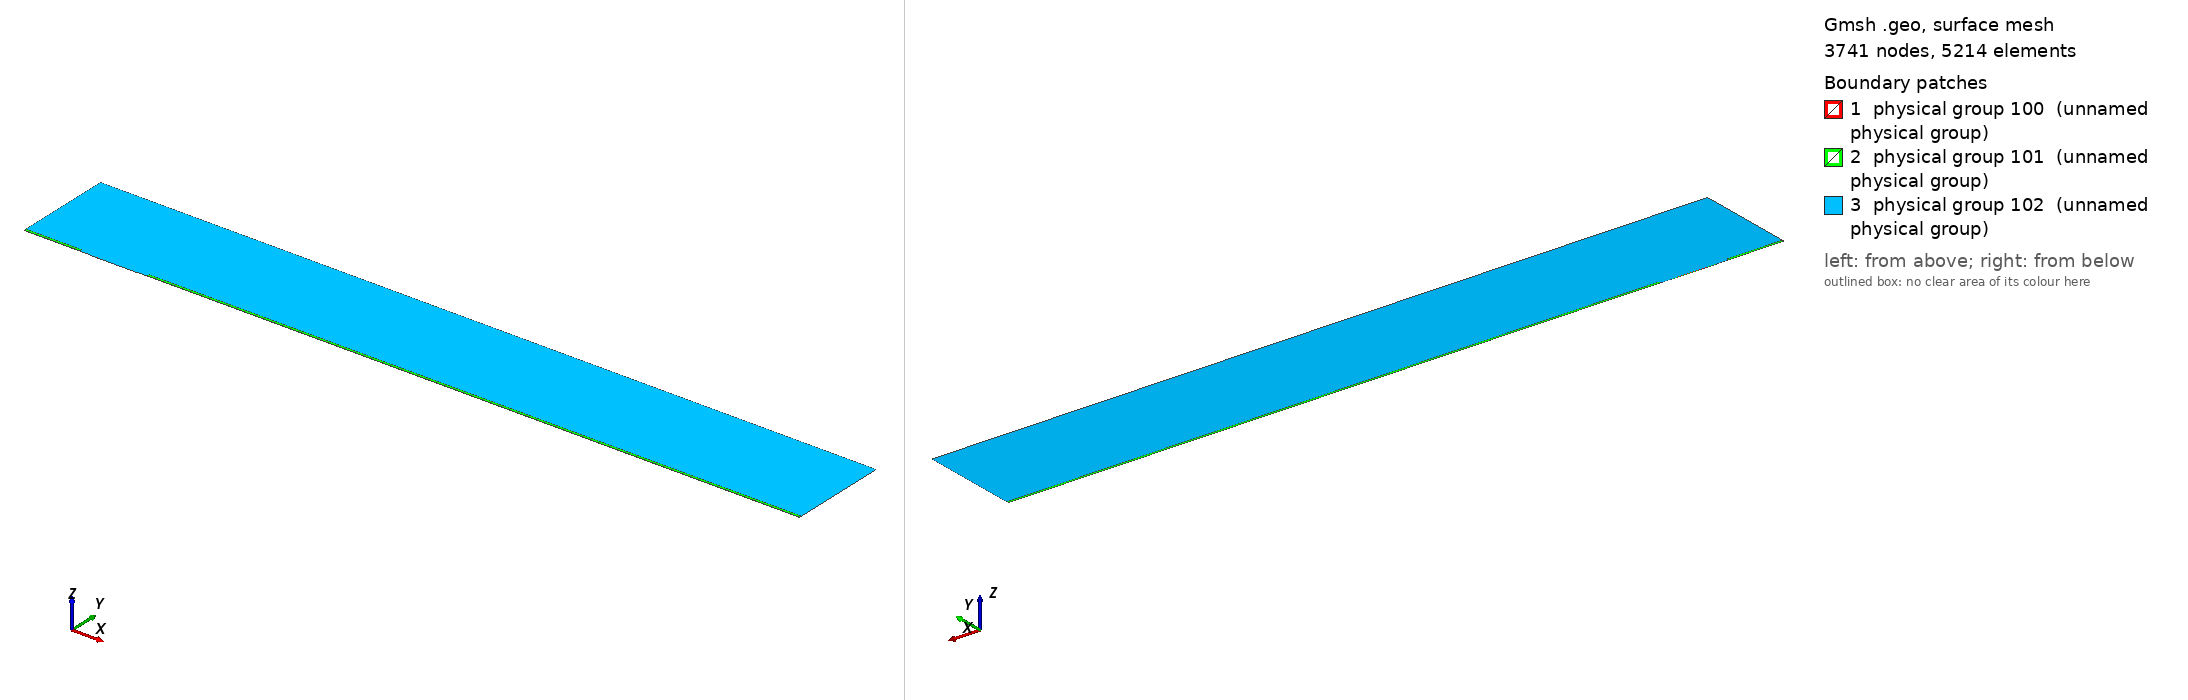

Gmsh geometry script, surface-meshed: 3741 nodes, 5214 surface elements. Boundary patches (legend numbers): 1 physical group 100 (unnamed physical group), 2 physical group 101 (unnamed physical group), 3 physical group 102 (unnamed physical group). Left view from above one corner, right view from below the opposite corner. Legend entries are the model's physical surfaces. The drawing asked Gmsh for element sizes between 1% and 20% of the model's largest extent; the script's own settings can give other sizes.

=== mesh.geo (drawn) ===
// Macro parameters
deltaStar = 1;
D = 0.75 * deltaStar; // depth of the gap 
W = 70 * deltaStar; // width of the gap
r = 16; // length of non-constant quads upstream and downstream of the gap
s = 8; // length of non-constant quads left and right inside the gap
BL = 0.25 * deltaStar; // height of the second layer of quad elements
BL_upper = 3.5 * deltaStar; // height of the third layer of quad elements
x0 = 100 * deltaStar; // x distance from inflow to gap
lengthOutflow = 1000 * deltaStar; // length after the gap
x3 = W + lengthOutflow; // last point of the domain
height = 150 * deltaStar; // height of the triangular region
triagHeightRegion_inflow = height - BL - BL_upper; // height of the triangular region

// Micro parameters
dx = 0.1; // dx of square elements near the leading and trailing edge of the gap (most resolution-demanding points in the domain)
dy = 1.25 * dx; 
size_triag_v_top = 64; // size of the elements in the upper triangular region

// All the value below are between 0 and 1. =1  means the elements are all equal in size. Avoid using values very close to 1, because we dividing by log(p) in the formula.
dy_in_v_right = 1.5; // heighest quad in the upper layer of quads, in the right part of the gap
dy_in_v_left = 1.75; // heighest quad in the upper layer of quads, in the left part of the gap

// fit (check the file scripts/fit_gmsh.py for more details)
p_in_v_left = 1.0335663036230878 - 1.0234149444433507/(W - 0.8098798097181781)^0.5991729377115732; // densitiy concentration of elements inside the gap, vertically, near the left wall.
p_in_v_right = 1.008073572191136 - 1.1471875292840257/(W - 1.2941255994826328)^0.7890392764815325; // densitiy concentration of elements inside the gap, vertically, near the right wall.
p_in_h_bottom = 0.9; // densitiy concentration of elements inside the gap, horizontally. 
p_in_h_top = 0.9; // densitiy concentration of elements inside the gap, horizontally. 

p_out_h = 0.5; // densitiy concentration of elements outside the gap, horizontally.
p_out_h_upper = 0.5; // densitiy concentration of elements outside the gap, horizontally on the upper layer of quads
p_out_v_inflow_dense = 0.8; // densitiy concentration of elements outside the gap, vertically, near the inflow and the gap
p_out_v_inflow_sparse = 0.99; // densitiy concentration of elements outside the gap, vertically, near the inflow and far from the gap
p_out_v_outflow_dense = 0.9; // densitiy concentration of elements outside the gap, vertically, near the outflow and the gap
p_out_v_outflow_sparse = 0.995; // densitiy concentration of elements outside the gap, vertically, near the outflow and far from the gap
p_triag_h_inflow = 0.8; // densitiy concentration of elements in the triangular region of the domain, horizontally.
p_triag_h_outflow = p_triag_h_inflow; // densitiy concentration of elements in the triangular region of the domain, horizontally.

enlarge_triag_inflow = 1.1; // heigher the value, larger the elements in the triangular region near the inflow
enlarge_triag_outflow = 1.1; // heigher the value, larger the elements in the triangular region near the outflow

// Automated parameters 
a_in_v_right = dx / (W / 2);
a_in_v_left = dx / (W / 2);
a_in_h_bottom = dy / (D / 2);
a_in_h_top = dx / (D / 2);
a_out_h = dx / BL;
a_out_v_inflow_dense = dx / r;
a_out_v_outflow_dense = dx / r;

// for the derivation of the formula, see file 20250123_gmshFormula.md in the docs folder
N_in_v_right = Ceil( Log (a_in_v_right / (1 - p_in_v_right + a_in_v_right * p_in_v_right)) / Log(p_in_v_right) );
N_in_v_left = Ceil( Log (a_in_v_left / (1 - p_in_v_left + a_in_v_left * p_in_v_left)) / Log(p_in_v_left) );
N_in_h_bottom = Ceil( Log (a_in_h_bottom / (1 - p_in_h_bottom + a_in_h_bottom * p_in_h_bottom)) / Log(p_in_h_bottom) );
N_in_h_top = Ceil( Log (a_in_h_top / (1 - p_in_h_top + a_in_h_top * p_in_h_top)) / Log(p_in_h_top) );
N_out_h = Ceil( Log (a_out_h / (1 - p_out_h + a_out_h * p_out_h)) / Log(p_out_h) ) + 1; // + 1 is to correct the fact that the distance is too small to properly approximate the dx length
N_out_v_inflow_dense = Ceil( Log (a_out_v_inflow_dense / (1 - p_out_v_inflow_dense + a_out_v_inflow_dense * p_out_v_inflow_dense)) / Log(p_out_v_inflow_dense) );
N_out_v_outflow_dense = Ceil( Log (a_out_v_outflow_dense / (1 - p_out_v_outflow_dense + a_out_v_outflow_dense * p_out_v_outflow_dense)) / Log(p_out_v_outflow_dense) );

p_for_a_out_v_inflow_sparse_computation = p_out_v_inflow_dense;
p_for_a_out_v_outflow_sparse_computation = (p_out_v_outflow_dense + p_out_v_outflow_dense) / 2;
a_out_v_inflow_sparse = r / (x0 - r) * (1 - p_for_a_out_v_inflow_sparse_computation) / (1 - p_for_a_out_v_inflow_sparse_computation^(N_out_v_inflow_dense + 1));
a_out_v_outflow_sparse = r / (lengthOutflow - r) * (1 - p_for_a_out_v_outflow_sparse_computation) / (1 - p_for_a_out_v_outflow_sparse_computation^(N_out_v_outflow_dense + 1));

N_out_v_inflow_sparse = Ceil( Log(a_out_v_inflow_sparse / (1 - p_out_v_inflow_sparse + a_out_v_inflow_sparse * p_out_v_inflow_sparse)) / Log(p_out_v_inflow_sparse) );
N_out_v_outflow_sparse = Ceil( Log(a_out_v_outflow_sparse / (1 - p_out_v_outflow_sparse + a_out_v_outflow_sparse * p_out_v_outflow_sparse)) / Log(p_out_v_outflow_sparse) );


// second layer of quads
a_out_h_upper = (BL) / (BL_upper) * (1 - p_out_h) / (1 - p_out_h^(N_out_h + 1));
N_out_h_upper = Ceil( Log(a_out_h_upper / (1 - p_out_h_upper + a_out_h_upper * p_out_h_upper)) / Log(p_out_h_upper) );

// ---------------------------
// for triangular region
// ---------------------------
a_triag_h_inflow = (BL_upper) / (triagHeightRegion_inflow) * (1 - p_out_h_upper) / (1 - p_out_h_upper^(N_out_h_upper + 1));
a_triag_h_outflow = a_triag_h_inflow;
N_triag_v_top = Ceil( (x3 + x0) / size_triag_v_top ); // we assume p_triag_v = 1, otherwise the formula is different
N_triag_h_inflow = Ceil( Log(a_triag_h_inflow / (1 - p_triag_h_inflow + a_triag_h_inflow * p_triag_h_inflow)) / Log(p_triag_h_inflow) );
N_triag_h_outflow = Ceil( Log(a_triag_h_outflow / (1 - p_triag_h_outflow + a_triag_h_outflow * p_triag_h_outflow)) / Log(p_triag_h_outflow) );
N_triag_h_inflow = Ceil( N_triag_h_inflow / enlarge_triag_inflow );
N_triag_h_outflow = Ceil( N_triag_h_outflow / enlarge_triag_outflow );

Point(1) = {-x0, 0, 0};
Point(2) = {0,0,0};
Point(3) = {0,-D,0};
Point(4) = {W,-D,0};
Point(5) = {W,0,0};
Point(6) = {x3,0,0};
Point(8) = {x3,height,0};
Point(7) = {x3,BL,0};
Point(9) = {-x0,height,0};
Point(10) = {-x0,BL,0};
Point(11) = {0,BL,0};
Point(12) = {W,BL,0};
Point(13) = {W/2,0,0};
Point(14) = {W/2,BL,0};
Point(15) = {0,-D/2,0};
Point(16) = {W/2,-D,0};
Point(17) = {W,-D/2,0};
Point(18) = {-r,0,0};
Point(19) = {-r,BL,0};
Point(20) = {W + r,0,0};
Point(21) = {W + r,BL,0};
Point(22) = {-x0,BL+BL_upper,0};
Point(23) = {-r,BL+BL_upper,0};
Point(24) = {W + r,BL+BL_upper,0};
Point(25) = {x3,BL+BL_upper,0};

Line(1) = {1,18};
Line(2) = {2,15};
Line(3) = {3,16};
Line(4) = {4,17};
Line(5) = {5,20};
Line(6) = {6,7};
Line(7) = {7,25};
Line(8) = {8,9};
Line(9) = {9,22};
Line(10) = {10,19};
Line(11) = {10,1};
Line(12) = {11,14};
Line(13) = {12,21};
Line(14) = {2,13};
Line(15) = {15,3};
Line(16) = {16,4};
Line(17) = {17,5};
Line(18) = {13,5};
Line(19) = {14,12};
Line(20) = {18,2};
Line(21) = {20,6};
Line(22) = {21,7};
Line(23) = {19,11};
Line(24) = {22,10};
Line(25) = {25,8};
Line(26) = {25,24};
Line(27) = {22,23};
Line(28) = {23,19};
Line(29) = {24,21};

// outer quads
Curve Loop(1) = {5, 21, 6, -22, -13, -19, -12, -23, -10, 11, 1, 20, 14, 18};
Plane Surface(1) = {1};

// inside gap
Curve Loop(2) = {2, 15, 3, 16, 4, 17, -18, -14};
Plane Surface(2) = {2};

// triangular region
Curve Loop(3) = {23, 12, 19, 13, -29, -26, 25, 8, 9, 27, 28};
Plane Surface(3) = {3};

// 3rd layer of quads
Curve Loop(4) = {-24, 27, 28,-10};
Curve Loop(5) = {-29, -26, -7, -22};

Plane Surface(4) = {4};
Plane Surface(5) = {5};


// This defines the surfaces that will be meshed with quad elements
Transfinite Surface {1} = {1, 6, 7, 10};
Transfinite Surface {2} = {3, 4, 5, 2}; // number '2' must match the number '2' of plane surface
Transfinite Surface {4} = {19, 23, 22, 10};
Transfinite Surface {5} = {7, 25, 24, 21};

Transfinite Curve {18, 16, 19} = N_in_v_right Using Progression p_in_v_right;
Transfinite Curve {-14, -3, -12} = N_in_v_left Using Progression p_in_v_left;

Transfinite Curve {15, -4} = N_in_h_bottom Using Progression p_in_h_bottom;
Transfinite Curve {-2, 17} = N_in_h_top Using Progression p_in_h_top;


Transfinite Curve {11, -6} = N_out_h Using Progression p_out_h;
Transfinite Curve {24, 28, 29, -7} = N_out_h_upper Using Progression p_out_h_upper;
Transfinite Curve {10, 1, 27} = N_out_v_inflow_sparse Using Progression p_out_v_inflow_sparse;
Transfinite Curve {20, 23} = N_out_v_inflow_dense Using Progression p_out_v_inflow_dense;
Transfinite Curve {-21, -22, 26} = N_out_v_outflow_sparse Using Progression p_out_v_outflow_sparse;
Transfinite Curve {-5, -13} = N_out_v_outflow_dense Using Progression p_out_v_outflow_dense;

Recombine Surface {1, 2, 4, 5};

// for triangluar region
Transfinite Curve {8} = N_triag_v_top Using Progression 1;
Transfinite Curve {-25} = N_triag_h_outflow Using Progression p_triag_h_outflow;
Transfinite Curve {9} = N_triag_h_inflow Using Progression p_triag_h_inflow;


// defining boundary
Physical Curve(1) = {9,24,11}; // inlet
Physical Curve(2) = {7,25,6}; // outlet
Physical Curve(3) = {8}; // top
Physical Curve(4) = {1, 20, 2, 15, 3, 16, 4, 17, 5, 21}; // wall


Physical Surface(100) = {1};
Physical Surface(101) = {2, 4, 5};
Physical Surface(102) = {3};
